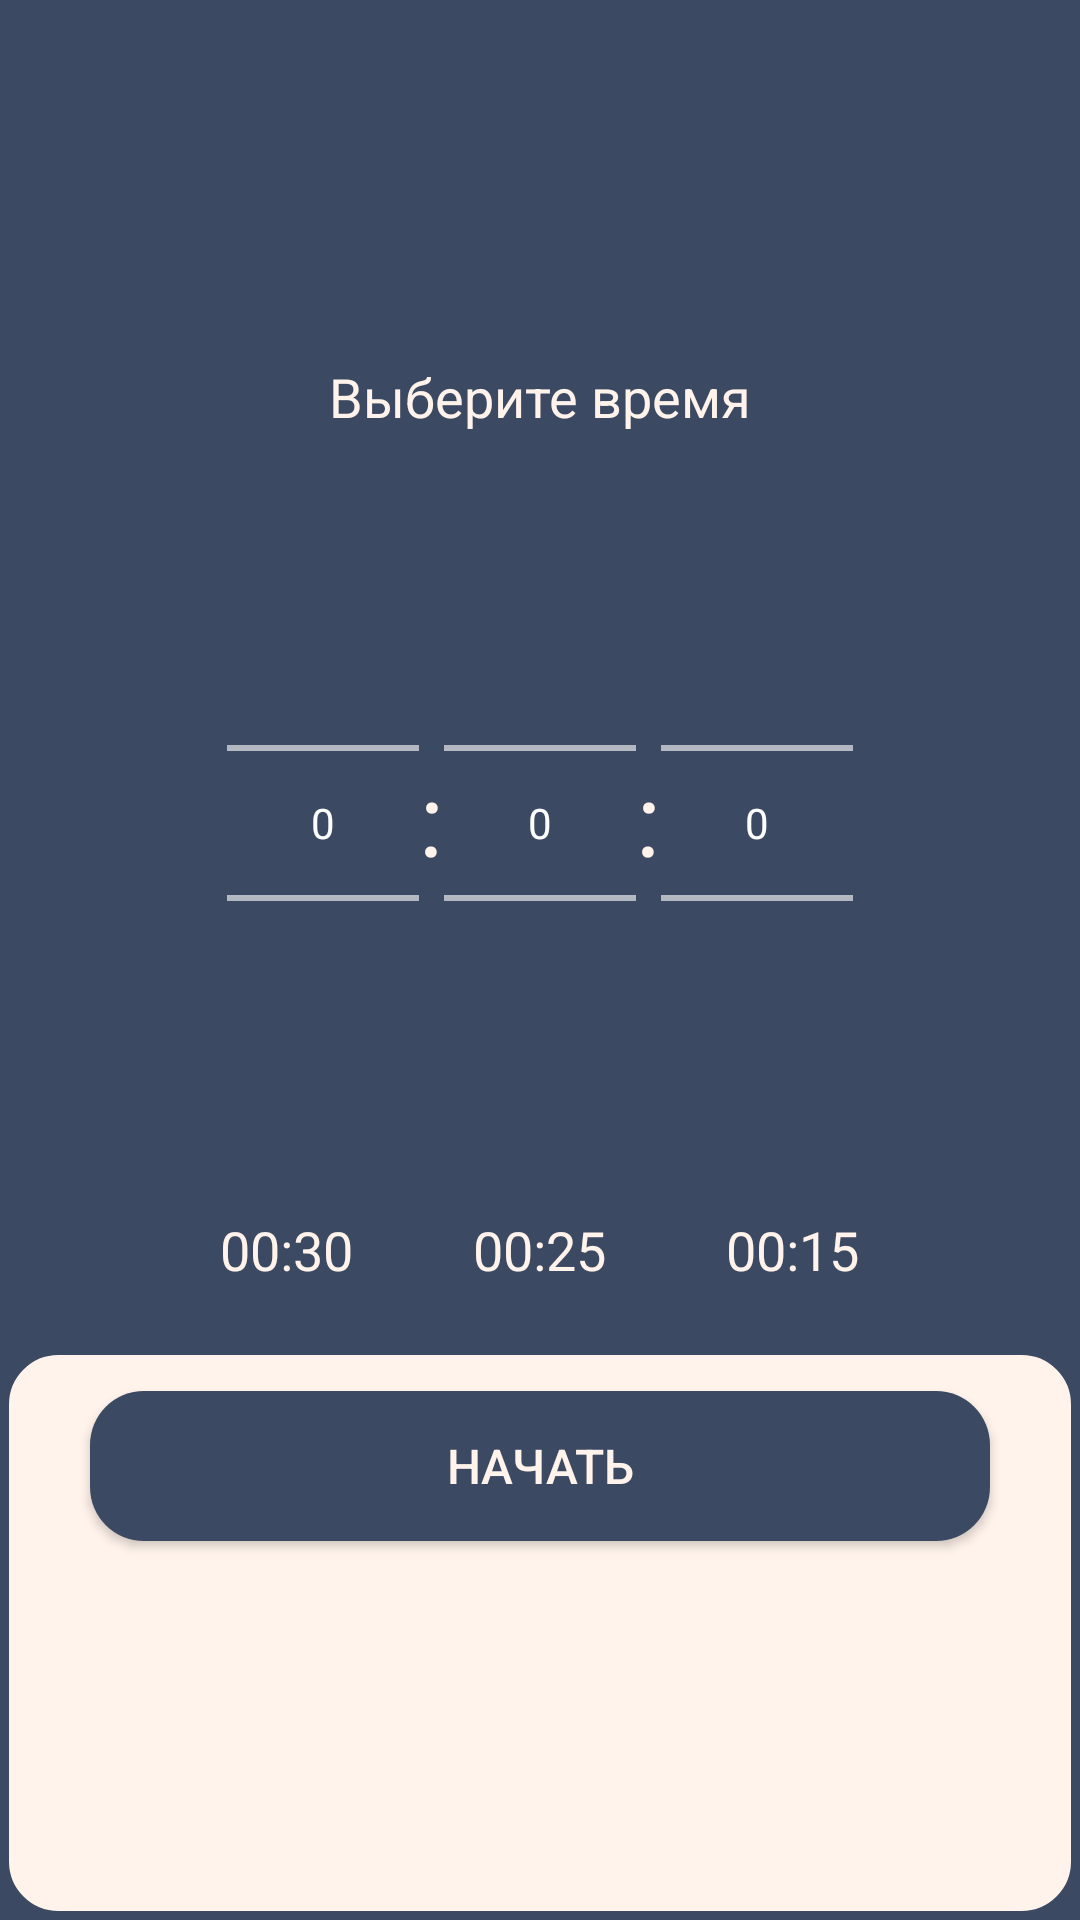

Produce the Android XML layout that renders to this screen, including the resource entries it uses.
<!-- AndroidManifest.xml: application theme Theme.Authentication -->
<!-- res/layout/fragment_clock.xml -->
<?xml version="1.0" encoding="utf-8"?>
<FrameLayout xmlns:android="http://schemas.android.com/apk/res/android"
    xmlns:tools="http://schemas.android.com/tools"
    android:layout_width="match_parent"
    android:layout_height="match_parent"
    xmlns:app="http://schemas.android.com/apk/res-auto"
    tools:context=".fragment.AccountFragment">

    <LinearLayout
        android:layout_width="match_parent"
        android:layout_height="match_parent"
        android:orientation="vertical"
        android:background="@color/colorPrimary"
        android:gravity="center"
        android:paddingTop="100dp">


        <LinearLayout
            android:layout_width="match_parent"
            android:layout_height="match_parent"
            android:orientation="vertical"
            android:gravity="center"
            android:background="@color/colorPrimary">

            <TextView
                android:layout_width="wrap_content"
                android:layout_height="wrap_content"
                android:text="Выберите время"
                android:textSize="18sp"
                android:textColor="@color/backgraund"
                android:layout_margin="20dp"/>

            <LinearLayout
                android:layout_width="match_parent"
                android:layout_height="wrap_content"
                android:orientation="horizontal"
                android:gravity="center"
                android:background="@color/colorPrimary">

                <NumberPicker
                    android:id="@+id/numberPicker1"
                    android:layout_width="wrap_content"
                    android:layout_height="wrap_content"
                    android:layout_marginBottom="20dp"
                    android:layout_marginTop="20dp"/>
                <TextView
                    android:layout_width="wrap_content"
                    android:layout_height="wrap_content"
                    android:text=":"
                    android:textSize="34sp"
                    android:layout_marginBottom="20dp"
                    android:layout_marginTop="18dp"/>
                <NumberPicker
                    android:id="@+id/numberPicker2"
                    android:layout_width="wrap_content"
                    android:layout_height="wrap_content"
                    android:layout_marginBottom="20dp"
                    android:layout_marginTop="20dp"/>
                <TextView
                    android:layout_width="wrap_content"
                    android:layout_height="wrap_content"
                    android:text=":"
                    android:textSize="34sp"
                    android:layout_marginBottom="20dp"
                    android:layout_marginTop="18dp"/>
                <NumberPicker
                    android:id="@+id/numberPicker3"
                    android:layout_width="wrap_content"
                    android:layout_height="wrap_content"
                    android:layout_marginBottom="20dp"
                    android:layout_marginTop="20dp"
                    android:enabled="false"/>


            </LinearLayout>

            <LinearLayout
                android:layout_width="wrap_content"
                android:layout_height="wrap_content"
                android:orientation="horizontal">

                <TextView
                    android:id="@+id/textView1"
                    android:layout_width="wrap_content"
                    android:layout_height="wrap_content"
                    android:text="00:30"
                    android:textSize="18sp"
                    android:textColor="@color/backgraund"
                    android:layout_margin="20dp"/>
                <TextView
                    android:id="@+id/textView2"
                    android:layout_width="wrap_content"
                    android:layout_height="wrap_content"
                    android:text="00:25"
                    android:textSize="18sp"
                    android:textColor="@color/backgraund"
                    android:layout_margin="20dp"/>
                <TextView
                    android:id="@+id/textView3"
                    android:layout_width="wrap_content"
                    android:layout_height="wrap_content"
                    android:text="00:15"
                    android:textSize="18sp"
                    android:textColor="@color/backgraund"
                    android:layout_margin="20dp"/>
            </LinearLayout>

            <LinearLayout
                android:id="@+id/linearLayout"
                android:layout_width="match_parent"
                android:layout_height="match_parent"
                android:background="@drawable/home_page_back"
                android:orientation="vertical"
                app:layout_constraintBottom_toBottomOf="parent"
                app:layout_constraintEnd_toEndOf="parent"
                app:layout_constraintStart_toStartOf="parent"
                app:layout_constraintTop_toBottomOf="@+id/linearLayout2"
                android:gravity="center|top">

            <Button
            android:id="@+id/btn_start"
            android:layout_width="wrap_content"
            android:layout_height="wrap_content"
            android:layout_marginTop="15dp"
            android:width="300dp"
            android:height="50dp"
            android:text="Начать"
            android:textSize="16sp"
            android:background="@drawable/btn_back"/>
            </LinearLayout>

        </LinearLayout>
    </LinearLayout>
</FrameLayout>
<!-- resources referenced by this layout -->
<resources>
  <color name="backgraund">#FFF3EB</color>
  <color name="colorPrimary">#3C4962</color>
  <!-- drawable btn_back (drawable) -->
  <?xml version="1.0" encoding="utf-8"?>
      <shape xmlns:android="http://schemas.android.com/apk/res/android"
          android:shape="rectangle">
          <corners android:radius="18dp" />
          <solid android:color="@color/colorPrimary" />
      </shape>
  <!-- drawable home_page_back (drawable) -->
  <?xml version="1.0" encoding="utf-8"?>
  <shape xmlns:android="http://schemas.android.com/apk/res/android"
      android:shape="rectangle">
      <corners android:radius="18dp" />
      <solid android:color="#FFF3EB" />
      <stroke
          android:width="3dp"
          android:color="@color/colorPrimary" /> 
  </shape>
  <style name="Theme.Authentication" parent="Base.Theme.Authentication" />
  <style name="Base.Theme.Authentication" parent="Theme.AppCompat.NoActionBar">
          
          
          <item name="colorPrimary">@color/colorPrimary</item>
          <item name="colorPrimaryVariant">@color/colorPrimary</item>
          <item name="android:statusBarColor">@color/colorPrimary</item>
          <item name="android:textColorHint">@color/colorPrimary</item>
          <item name="android:colorAccent">@color/orange</item>
          <item name="android:itemBackground">@color/colorPrimary</item>
          <item name="android:textColor">@color/backgraund</item>
      </style>
  <color name="orange">#E34210</color>
</resources>
